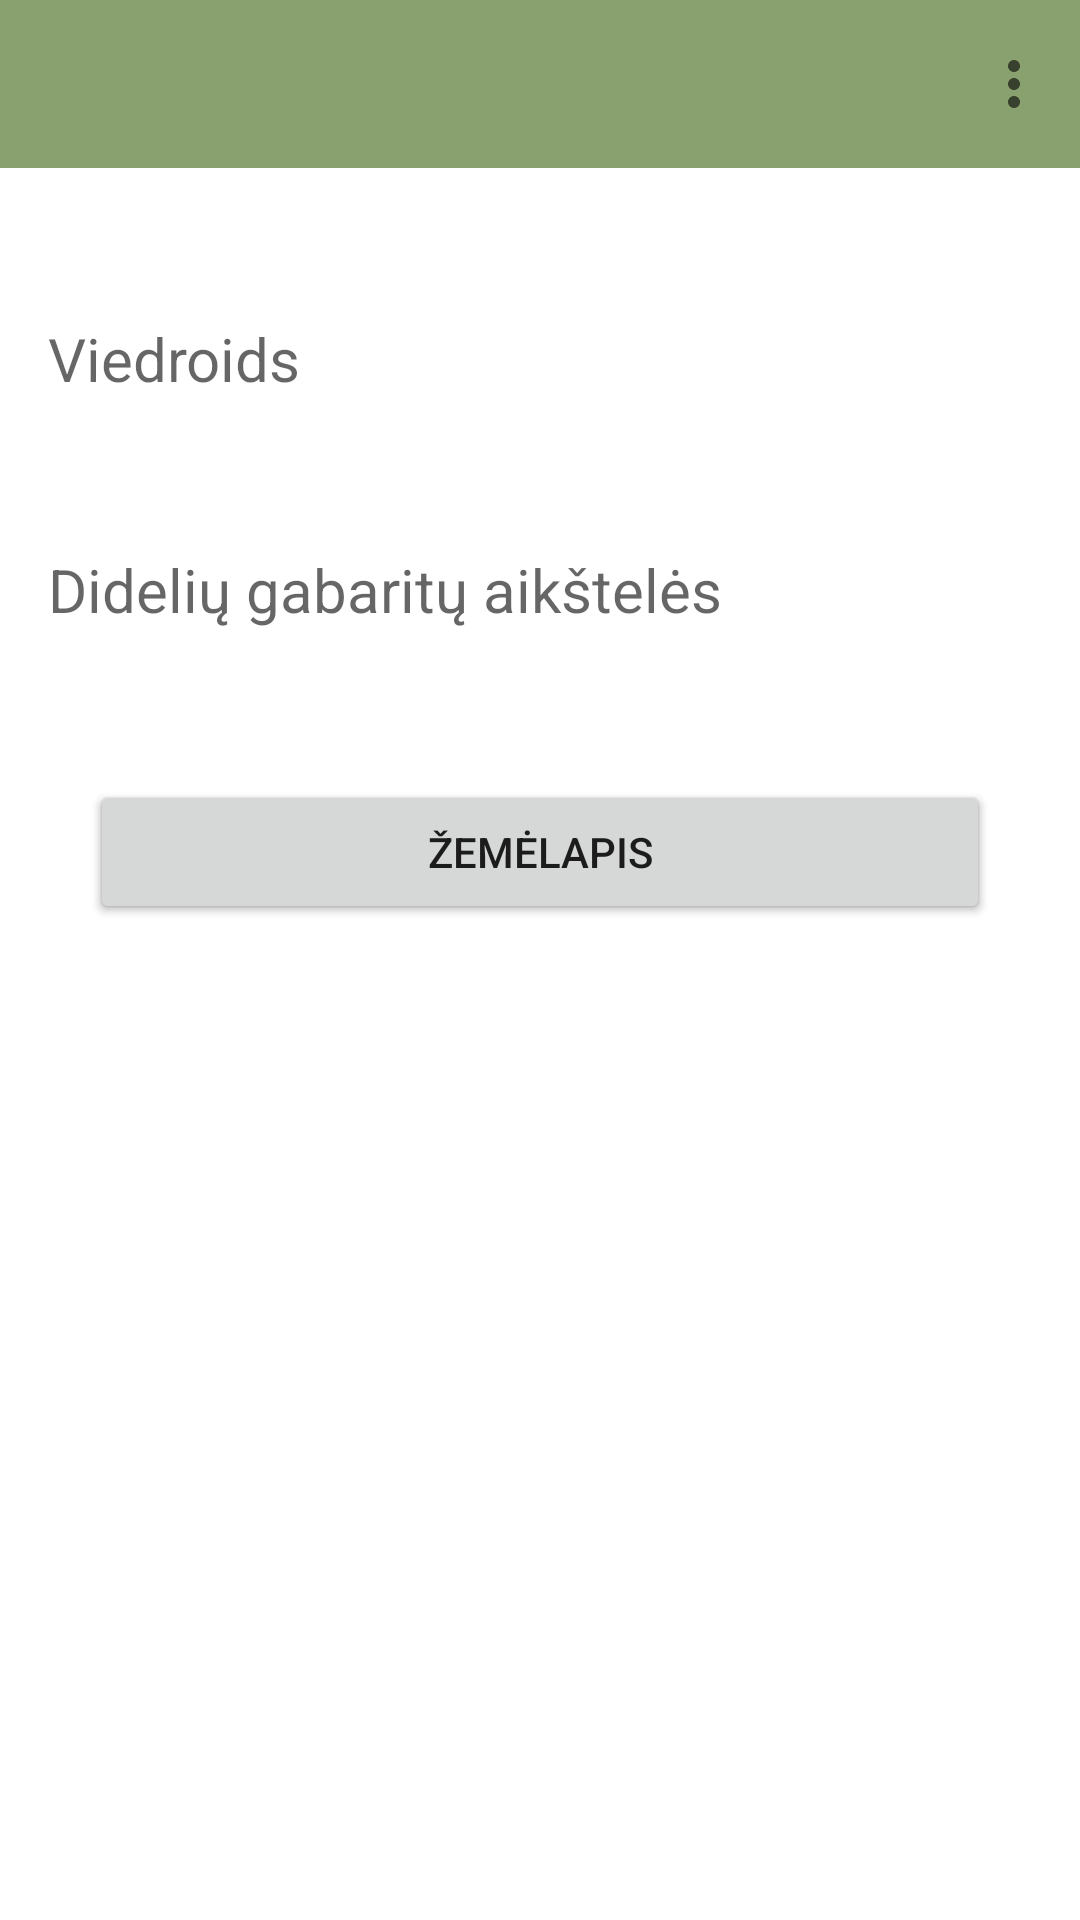

This screen was rendered from an Android layout file. Write that file and the resources it references.
<!-- AndroidManifest.xml: application theme Theme.Rusiuoki -->
<!-- res/layout/activity_not_loged_finded_trashes_by_word.xml -->
<?xml version="1.0" encoding="utf-8"?>
<RelativeLayout xmlns:android="http://schemas.android.com/apk/res/android"
    xmlns:app="http://schemas.android.com/apk/res-auto"
    xmlns:tools="http://schemas.android.com/tools"
    android:layout_width="match_parent"
    android:layout_height="match_parent"
    tools:context=".NotLogedFindedTrashesByWord">

    <com.google.android.material.appbar.AppBarLayout
        android:layout_width="match_parent"
        android:layout_height="wrap_content"
        android:id="@+id/appBar">

        <com.google.android.material.appbar.MaterialToolbar
            android:layout_width="match_parent"
            android:layout_height="wrap_content"
            android:id="@+id/topAppBar"
            app:menu="@menu/notloged_menu"
            >

        </com.google.android.material.appbar.MaterialToolbar>

    </com.google.android.material.appbar.AppBarLayout>

    <TextView

        android:id="@+id/textViewTrashName"
        android:layout_width="match_parent"
        android:layout_height="wrap_content"
        android:layout_below="@id/appBar"
        android:layout_marginLeft="16dp"
        android:layout_marginTop="50dp"
        android:layout_marginRight="16dp"
        android:hint="Viedroids"
        android:textSize="20dp" />

    <TextView

        android:id="@+id/textViewTrashRecyclePlace"
        android:layout_width="match_parent"
        android:layout_height="wrap_content"
        android:layout_below="@id/textViewTrashName"
        android:layout_marginLeft="16dp"
        android:layout_marginTop="50dp"
        android:layout_marginRight="16dp"
        android:hint="Didelių gabaritų aikštelės"
        android:maxLength="100"
        android:textSize="20dp" />

    <Button
        android:id="@+id/buttonMapsAtliekos"
        android:layout_width="match_parent"
        android:layout_height="wrap_content"
        android:layout_below="@id/textViewTrashRecyclePlace"
        android:layout_marginLeft="30dp"
        android:layout_marginTop="50dp"
        android:layout_marginRight="30dp"
        android:text="Žemėlapis" />

    <Button
        android:id="@+id/buttonMapsElektronika"
        android:layout_width="match_parent"
        android:layout_height="wrap_content"
        android:layout_below="@id/textViewTrashRecyclePlace"
        android:layout_marginLeft="30dp"
        android:layout_marginTop="50dp"
        android:layout_marginRight="30dp"
        android:text="Žemėlapis" />


</RelativeLayout>
<!-- resources referenced by this layout -->
<resources>
  <style name="Theme.Rusiuoki" parent="Theme.MaterialComponents.DayNight.NoActionBar">
          
          <item name="colorPrimary">#88A16F</item>
          <item name="colorPrimaryVariant">#88A16F</item>
          <item name="colorOnPrimary">@color/white</item>
          
          <item name="colorSecondary">@color/teal_200</item>
          <item name="colorSecondaryVariant">@color/teal_700</item>
          <item name="colorOnSecondary">@color/black</item>
          
          <item name="android:statusBarColor" tools:targetApi="l">?attr/colorPrimaryVariant</item>
          
      </style>
  <!-- not gathered from this repository: default colours our renderer supplied (Android Studio template values) -->
  <color name="teal_200">#FF03DAC5</color>
  <color name="teal_700">#FF018786</color>
  <color name="black">#FF000000</color>
  <color name="white">#FFFFFFFF</color>
</resources>
